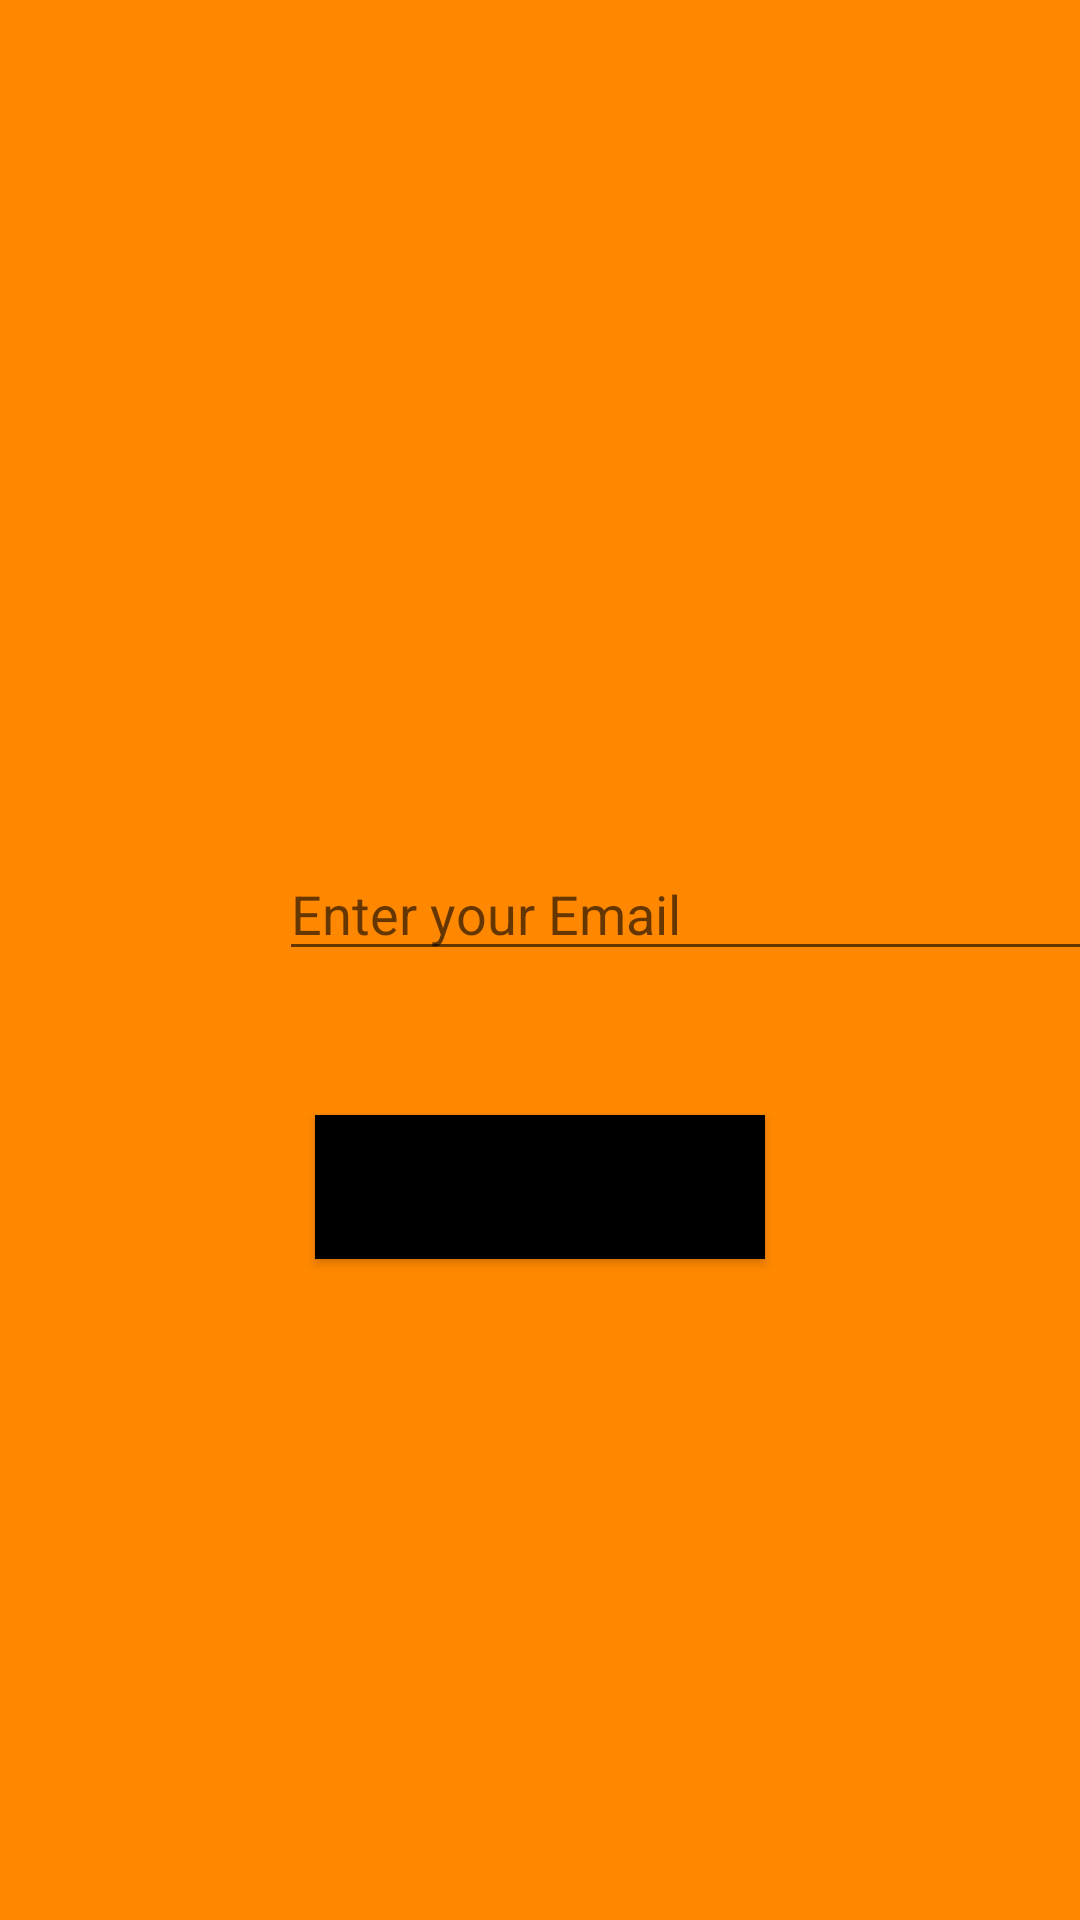

The Android layout XML behind this screen, and the referenced resources:
<!-- AndroidManifest.xml: application theme Theme.QuizApplication -->
<!-- res/layout/activity_forget_pass.xml -->
<?xml version="1.0" encoding="utf-8"?>
<androidx.constraintlayout.widget.ConstraintLayout xmlns:android="http://schemas.android.com/apk/res/android"
    xmlns:app="http://schemas.android.com/apk/res-auto"
    xmlns:tools="http://schemas.android.com/tools"
    android:id="@+id/main"
    android:layout_width="match_parent"
    android:layout_height="match_parent"
    android:background="@android:color/holo_orange_dark"
    tools:context=".Forget_Pass">

    <ImageView
        android:id="@+id/imageView3"
        android:layout_width="200dp"
        android:layout_height="200dp"
        android:layout_marginStart="48dp"
        android:layout_marginTop="47dp"
        android:layout_marginEnd="48dp"
        android:layout_marginBottom="46dp"
        android:scaleType="centerCrop"
        app:layout_constraintBottom_toTopOf="@+id/editTextEmailPass"
        app:layout_constraintEnd_toEndOf="@+id/editTextEmailPass"
        app:layout_constraintStart_toStartOf="@+id/editTextEmailPass"
        app:layout_constraintTop_toTopOf="parent"
        app:srcCompat="@drawable/forgotpass" />

    <EditText
        android:id="@+id/editTextEmailPass"
        android:layout_width="300dp"
        android:layout_height="wrap_content"
        android:layout_marginStart="93dp"
        android:layout_marginBottom="48dp"
        android:ems="10"
        android:hint="Enter your Email"
        android:inputType="text"
        app:layout_constraintBottom_toTopOf="@+id/buttonEmailPass"
        app:layout_constraintStart_toStartOf="parent"
        app:layout_constraintTop_toBottomOf="@+id/imageView3" />

    <Button
        android:id="@+id/buttonEmailPass"
        android:layout_width="150dp"
        android:layout_height="wrap_content"
        android:layout_marginBottom="51dp"
        android:background="@color/white"
        android:backgroundTint="@color/material_dynamic_secondary0"
        android:text="Continue"
        app:layout_constraintBottom_toTopOf="@+id/progressBarForgot"
        app:layout_constraintEnd_toEndOf="parent"
        app:layout_constraintStart_toStartOf="parent"
        app:layout_constraintTop_toBottomOf="@+id/editTextEmailPass" />

    <ProgressBar
        android:id="@+id/progressBarForgot"
        style="?android:attr/progressBarStyle"
        android:layout_width="wrap_content"
        android:layout_height="wrap_content"
        android:layout_marginStart="48dp"
        android:layout_marginBottom="132dp"
        app:layout_constraintBottom_toBottomOf="parent"
        app:layout_constraintStart_toStartOf="@+id/buttonEmailPass"
        app:layout_constraintTop_toBottomOf="@+id/buttonEmailPass" />
</androidx.constraintlayout.widget.ConstraintLayout>
<!-- resources referenced by this layout -->
<resources>
  <style name="Theme.QuizApplication" parent="Base.Theme.QuizApplication" />
  <style name="Base.Theme.QuizApplication" parent="Theme.MaterialComponents.DayNight.DarkActionBar">
          
          
      </style>
  <!-- not gathered from this repository: default colours our renderer supplied (Android Studio template values) -->
  <color name="white">#FFFFFFFF</color>
</resources>
